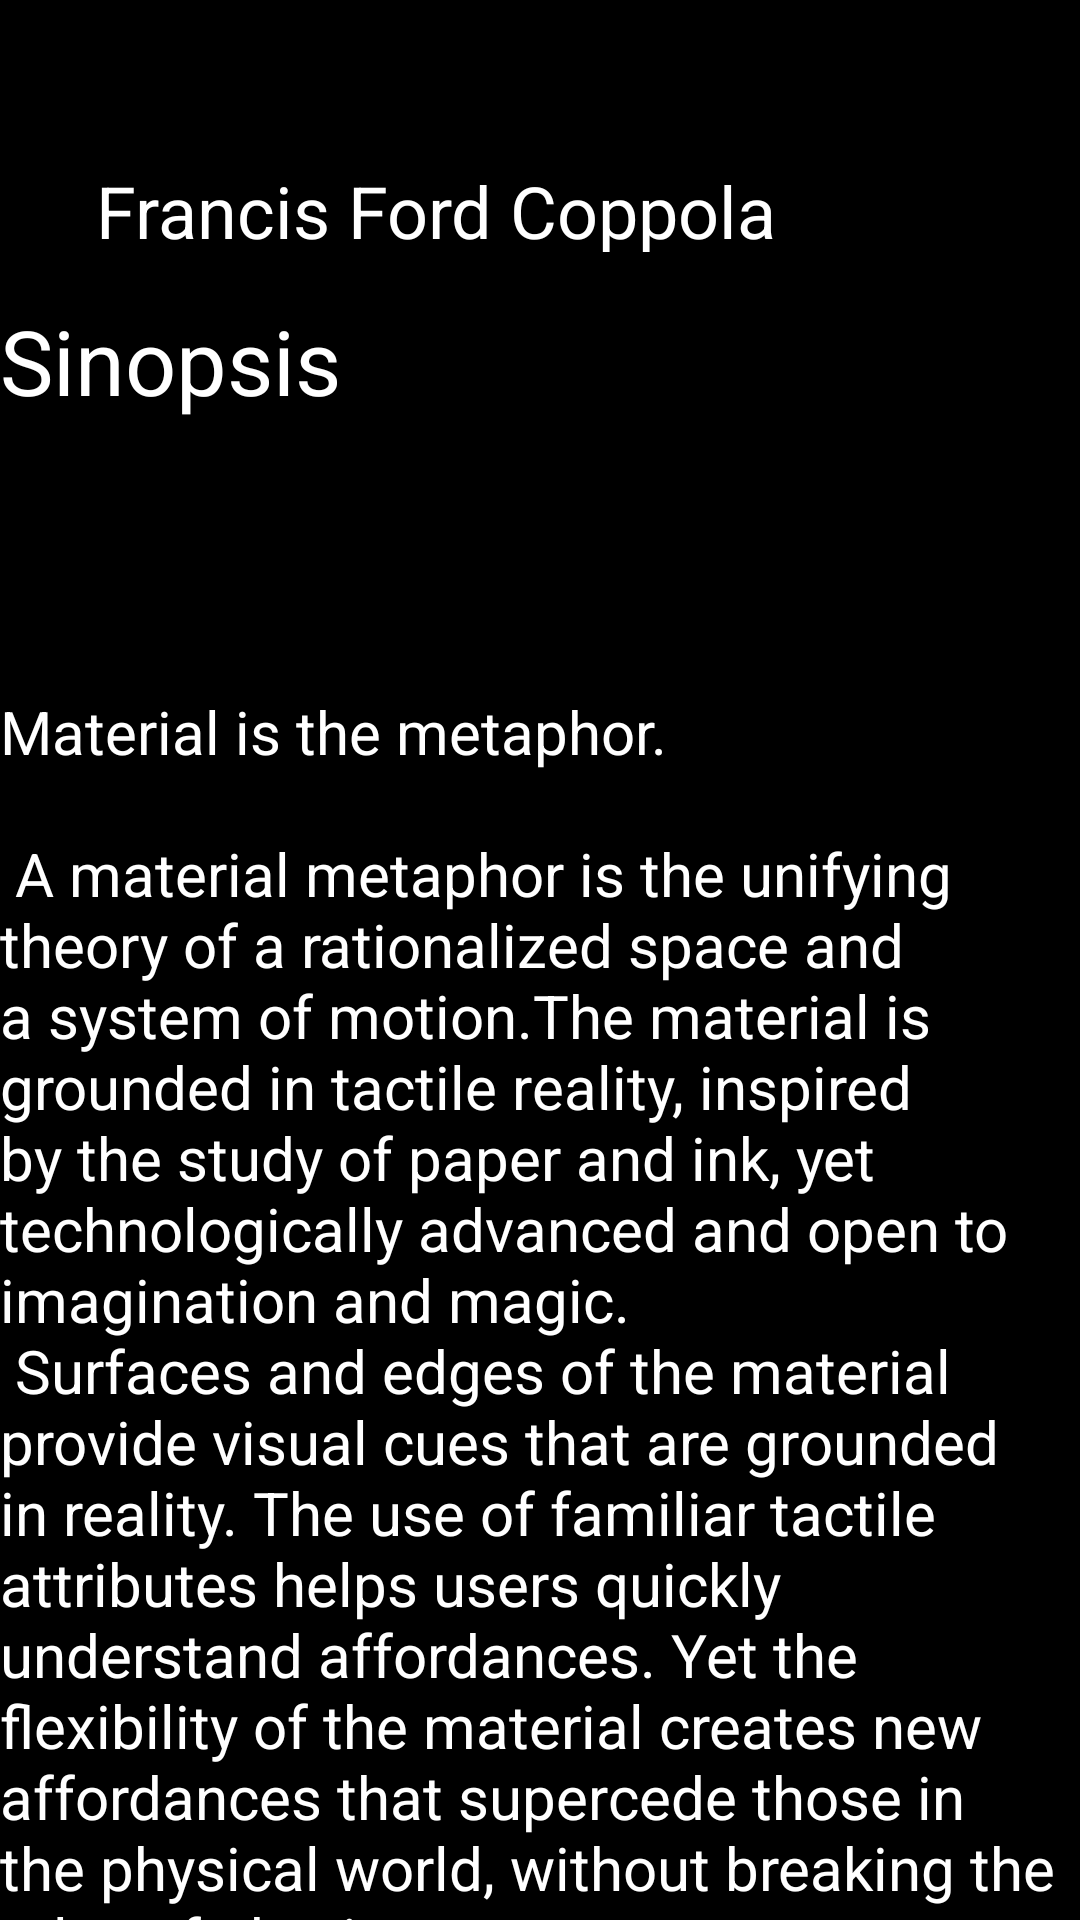

Write the Android layout XML for this screen, with the resource values it uses.
<!-- AndroidManifest.xml: application theme SplashTheme -->
<!-- res/layout/content_scrolling.xml -->
<?xml version="1.0" encoding="utf-8"?>
<androidx.core.widget.NestedScrollView xmlns:android="http://schemas.android.com/apk/res/android"
    xmlns:app="http://schemas.android.com/apk/res-auto"
    xmlns:tools="http://schemas.android.com/tools"
    android:layout_width="match_parent"
    style="@style/Theme.Whereiwatch"
    android:layout_height="match_parent"
    app:layout_behavior="@string/appbar_scrolling_view_behavior"
    tools:context=".pelicula.PeliculaActivity"
    tools:showIn="@layout/activity_pelicula">

    <androidx.constraintlayout.widget.ConstraintLayout
        android:layout_width="match_parent"
        android:layout_height="673dp"
        android:background="@color/secondaryColor"
        android:orientation="vertical"
        tools:layout_editor_absoluteY="1dp">


        <androidx.appcompat.widget.AppCompatTextView
            android:id="@+id/appCompatTextView2"
            android:layout_width="match_parent"
            android:layout_height="wrap_content"
            android:layout_marginTop="16dp"
            android:text="Sinopsis"
            android:textColor="@color/primaryTextColor"
            android:textSize="30sp"
            app:layout_constraintEnd_toEndOf="parent"
            app:layout_constraintHorizontal_bias="0.0"
            app:layout_constraintStart_toStartOf="parent"
            app:layout_constraintTop_toBottomOf="@+id/director" />

        <TextView
            android:id="@+id/sinopsis"
            android:layout_width="wrap_content"
            android:layout_height="wrap_content"
            android:layout_margin="@dimen/text_margin"
            android:layout_marginTop="90dp"
            android:text="@string/large_text"
            android:textColor="@color/primaryTextColor"
            android:textSize="20sp"
            app:layout_constraintEnd_toEndOf="parent"
            app:layout_constraintStart_toStartOf="parent"
            app:layout_constraintTop_toBottomOf="@+id/appCompatTextView2" />

        <androidx.appcompat.widget.AppCompatTextView
            android:id="@+id/wherefind_text"
            android:layout_width="match_parent"
            android:layout_height="wrap_content"
            android:text="¿Donde lo puedo ver?"
            android:textColor="@color/primaryTextColor"
            android:textSize="30sp"
            app:layout_constraintEnd_toEndOf="parent"
            app:layout_constraintStart_toStartOf="parent"
            app:layout_constraintTop_toBottomOf="@+id/sinopsis" />

        <androidx.appcompat.widget.AppCompatTextView
            android:id="@+id/text_temp"
            android:layout_width="match_parent"
            android:layout_height="wrap_content"
            android:layout_marginTop="8dp"
            android:text="Comenta y puntua"
            android:textColor="@color/primaryTextColor"
            android:textSize="30sp"
            app:layout_constraintEnd_toEndOf="parent"
            app:layout_constraintStart_toStartOf="parent"
            app:layout_constraintTop_toBottomOf="@+id/recycler_sites_pelicula" />

        <RatingBar
            android:id="@+id/peliculaRatingBar"
            android:layout_width="192dp"
            android:layout_height="57dp"
            android:layout_marginTop="12dp"
            android:isIndicator="false"
            android:max="4"
            android:numStars="4"
            android:progressBackgroundTint="@color/startColorDisable"
            android:progressTint="@color/startColorEnabled"
            android:rating="0"
            android:scaleX="1"
            android:scaleY="1"
            app:layout_constraintEnd_toEndOf="parent"
            app:layout_constraintStart_toStartOf="parent"
            app:layout_constraintTop_toBottomOf="@+id/text_temp" />

        <androidx.recyclerview.widget.RecyclerView
            android:id="@+id/recycler_sites_pelicula"
            android:layout_width="match_parent"
            android:layout_height="100dp"
            android:layout_marginTop="12dp"
            android:background="@color/primaryLightColor"
            android:orientation="horizontal"
            app:layout_constraintEnd_toEndOf="parent"
            app:layout_constraintHorizontal_bias="0.0"
            app:layout_constraintStart_toStartOf="parent"
            app:layout_constraintTop_toBottomOf="@+id/wherefind_text" />

        <EditText
            android:id="@+id/editTextMultiPelicula"
            android:layout_width="378dp"
            android:layout_height="174dp"
            android:layout_marginStart="16dp"
            android:layout_marginTop="32dp"
            android:background="@color/white"
            android:ems="10"
            android:gravity="start|top"
            android:hint="¿Que te ha parecido?"
            android:inputType="textMultiLine"
            app:layout_constraintStart_toStartOf="parent"
            app:layout_constraintTop_toBottomOf="@+id/peliculaRatingBar" />

        <Button
            android:id="@+id/send_cooment_button"
            android:layout_width="wrap_content"
            android:layout_height="wrap_content"
            android:layout_marginStart="302dp"
            android:layout_marginEnd="20dp"
            android:text="Enviar"
            app:layout_constraintEnd_toEndOf="parent"
            app:layout_constraintStart_toStartOf="parent"
            app:layout_constraintTop_toBottomOf="@+id/editTextMultiPelicula" />

        <androidx.recyclerview.widget.RecyclerView
            android:id="@+id/recycler_temporadas"
            android:layout_width="match_parent"
            android:layout_height="500dp"
            android:layout_marginTop="24dp"
            app:layout_constraintEnd_toEndOf="parent"
            app:layout_constraintHorizontal_bias="1.0"
            app:layout_constraintStart_toStartOf="parent"
            app:layout_constraintTop_toBottomOf="@+id/textViewComments" />

        <ProgressBar
            android:id="@+id/progressBarSites"
            style="?android:attr/progressBarStyle"
            android:layout_width="75dp"
            android:layout_height="71dp"
            android:indeterminateDrawable="@drawable/progress_icon"
            app:layout_constraintBottom_toBottomOf="@+id/recycler_sites_pelicula"
            app:layout_constraintEnd_toEndOf="@+id/recycler_sites_pelicula"
            app:layout_constraintStart_toStartOf="parent"
            app:layout_constraintTop_toTopOf="@+id/recycler_sites_pelicula" />

        <TextView
            android:id="@+id/textViewComments"
            android:layout_width="369dp"
            android:layout_height="56dp"
            android:layout_marginStart="19dp"
            android:layout_marginTop="24dp"
            android:layout_marginEnd="23dp"
            android:text="Ultimos comentarios"
            android:textColor="@color/primaryTextColor"
            android:textSize="30dp"
            app:layout_constraintEnd_toEndOf="parent"
            app:layout_constraintStart_toStartOf="parent"
            app:layout_constraintTop_toBottomOf="@+id/send_cooment_button" />

        <TextView
            android:id="@+id/anio"
            android:layout_width="80dp"
            android:layout_height="30dp"
            android:layout_marginStart="32dp"
            android:layout_marginTop="16dp"
            android:layout_marginEnd="334dp"
            android:text="1994"
            android:textSize="24sp"
            android:textColor="@color/primaryTextColor"
            app:layout_constraintEnd_toEndOf="parent"
            app:layout_constraintHorizontal_bias="0.0"
            app:layout_constraintStart_toStartOf="parent"
            app:layout_constraintTop_toTopOf="parent" />

        <TextView
            android:id="@+id/director"
            android:layout_width="243dp"
            android:layout_height="30dp"
            android:layout_marginTop="8dp"
            android:layout_marginEnd="246dp"
            android:text="Francis Ford Coppola "
            android:textColor="@color/primaryTextColor"
            android:textSize="24sp"
            app:layout_constraintEnd_toEndOf="parent"
            app:layout_constraintHorizontal_bias="0.0"
            app:layout_constraintStart_toStartOf="@+id/anio"
            app:layout_constraintTop_toBottomOf="@+id/anio" />


    </androidx.constraintlayout.widget.ConstraintLayout>

</androidx.core.widget.NestedScrollView>
<!-- res/layout/activity_pelicula.xml (included above) -->
<?xml version="1.0" encoding="utf-8"?>
<androidx.coordinatorlayout.widget.CoordinatorLayout xmlns:android="http://schemas.android.com/apk/res/android"
    xmlns:app="http://schemas.android.com/apk/res-auto"
    xmlns:tools="http://schemas.android.com/tools"
    android:layout_width="match_parent"
    android:layout_height="match_parent"
    style="@style/Theme.Whereiwatch"
    android:fitsSystemWindows="true"
    tools:context=".pelicula.PeliculaActivity">

    <com.google.android.material.appbar.AppBarLayout
        android:id="@+id/app_bar"
        android:layout_width="match_parent"
        android:layout_height="@dimen/app_bar_height"
        android:fitsSystemWindows="true"
        android:theme="@style/SplashTheme.AppBarOverlay">

        <com.google.android.material.appbar.CollapsingToolbarLayout
            android:id="@+id/toolbar_layout"
            android:layout_width="match_parent"
            android:layout_height="match_parent"
            android:fitsSystemWindows="true"
            app:contentScrim="?attr/colorPrimary"
            app:layout_scrollFlags="scroll|exitUntilCollapsed"
            app:toolbarId="@+id/toolbar">

            <androidx.appcompat.widget.Toolbar
                android:id="@+id/toolbar"
                android:layout_width="match_parent"
                android:layout_height="?attr/actionBarSize"
                app:layout_collapseMode="pin"
                app:popupTheme="@style/SplashTheme.PopupOverlay" />
            <androidx.constraintlayout.widget.ConstraintLayout
                android:layout_width="match_parent"
                android:layout_height="match_parent">

                <ImageView
                    android:id="@+id/pelicula_portada_imgbar"
                    android:layout_width="match_parent"
                    android:layout_height="match_parent"
                    app:layout_constraintEnd_toEndOf="parent"
                    app:layout_constraintStart_toStartOf="parent"
                    app:layout_constraintTop_toTopOf="parent" />

                <Button
                    android:id="@+id/button_add_visto"
                    android:layout_width="105dp"
                    android:layout_height="44dp"
                    android:text="Visto"
                    app:layout_constraintBottom_toBottomOf="parent"
                    app:layout_constraintEnd_toEndOf="@+id/pelicula_portada_imgbar"
                    app:layout_constraintTop_toTopOf="@+id/pelicula_portada_imgbar"
                    app:layout_constraintVertical_bias="0.022" />

                <Button
                    android:id="@+id/button_add_pending"
                    android:layout_width="wrap_content"
                    android:layout_height="wrap_content"
                    android:layout_marginEnd="8dp"
                    android:text="Pendiente"
                    app:layout_constraintBottom_toBottomOf="@+id/button_add_visto"
                    app:layout_constraintEnd_toStartOf="@+id/button_add_visto"
                    app:layout_constraintTop_toTopOf="@+id/button_add_visto" />

            </androidx.constraintlayout.widget.ConstraintLayout>

        </com.google.android.material.appbar.CollapsingToolbarLayout>
    </com.google.android.material.appbar.AppBarLayout>

    <include layout="@layout/content_scrolling" />


</androidx.coordinatorlayout.widget.CoordinatorLayout>
<!-- resources referenced by this layout -->
<resources>
  <color name="primaryLightColor">#93352a</color>
  <color name="primaryTextColor">#ffffff</color>
  <color name="secondaryColor">#000000</color>
  <color name="startColorDisable">#8C8C8A</color>
  <color name="startColorEnabled">#FFC107</color>
  <color name="white">#FFFFFFFF</color>
  <!-- drawable progress_icon (drawable) -->
  <?xml version="1.0" encoding="utf-8"?>
  <layer-list xmlns:android="http://schemas.android.com/apk/res/android">
  <item>
      <rotate
          android:drawable="@mipmap/ic_launcher"
          android:fillAfter="true"
          android:fromDegrees="0"
          android:pivotX="50%"
          android:pivotY="50%"
          android:toDegrees="360"
          />
  </item>
  </layer-list>
  <string name="large_text">
          "Material is the metaphor.\n\n"
  
          "A material metaphor is the unifying theory of a rationalized space and a system of motion."
          "The material is grounded in tactile reality, inspired by the study of paper and ink, yet "
          "technologically advanced and open to imagination and magic.\n"
          "Surfaces and edges of the material provide visual cues that are grounded in reality. The "
          "use of familiar tactile attributes helps users quickly understand affordances. Yet the "
          "flexibility of the material creates new affordances that supercede those in the physical "
          "world, without breaking the rules of physics.\n"
          "The fundamentals of light, surface, and movement are key to conveying how objects move, "
          "interact, and exist in space and in relation to each other. Realistic lighting shows "
          "seams, divides space, and indicates moving parts.\n\n"
      </string>
  <style name="SplashTheme.AppBarOverlay" parent="ThemeOverlay.AppCompat.Dark.ActionBar" />
  <style name="SplashTheme.PopupOverlay" parent="ThemeOverlay.AppCompat.Light" />
  <style name="Theme.Whereiwatch" parent="Theme.MaterialComponents.DayNight.NoActionBar">
          
          <item name="colorPrimary">@color/primaryColor</item>
          <item name="colorPrimaryVariant">@color/primaryDarkColor</item>
          <item name="colorOnPrimary">@color/primaryTextColor</item>
          
          <item name="colorSecondary">@color/secondaryColor</item>
          <item name="colorSecondaryVariant">@color/secondaryDarkColor</item>
          <item name="colorOnSecondary">@color/black</item>
          
          <item name="android:statusBarColor" tools:targetApi="l">?attr/colorPrimaryVariant</item>
          
      </style>
  <style name="SplashTheme" parent="Theme.Whereiwatch">
          <item name="android:windowBackground">@drawable/splash_desing</item>
      </style>
  <color name="primaryColor">#600000</color>
  <color name="primaryDarkColor">#390000</color>
  <color name="secondaryDarkColor">#000000</color>
  <color name="black">#FF000000</color>
  <!-- drawable splash_desing (drawable) -->
  <?xml version="1.0" encoding="utf-8"?>
  <layer-list xmlns:android="http://schemas.android.com/apk/res/android">
      <item android:drawable="@color/white"/>
      <item>
          <bitmap
              android:gravity="center"
              android:src="@drawable/wiw_negro"/>
      </item>
  </layer-list>
  <!-- drawable wiw_negro: png bitmap (drawable-xxxhdpi, 73739 bytes) -->
</resources>
